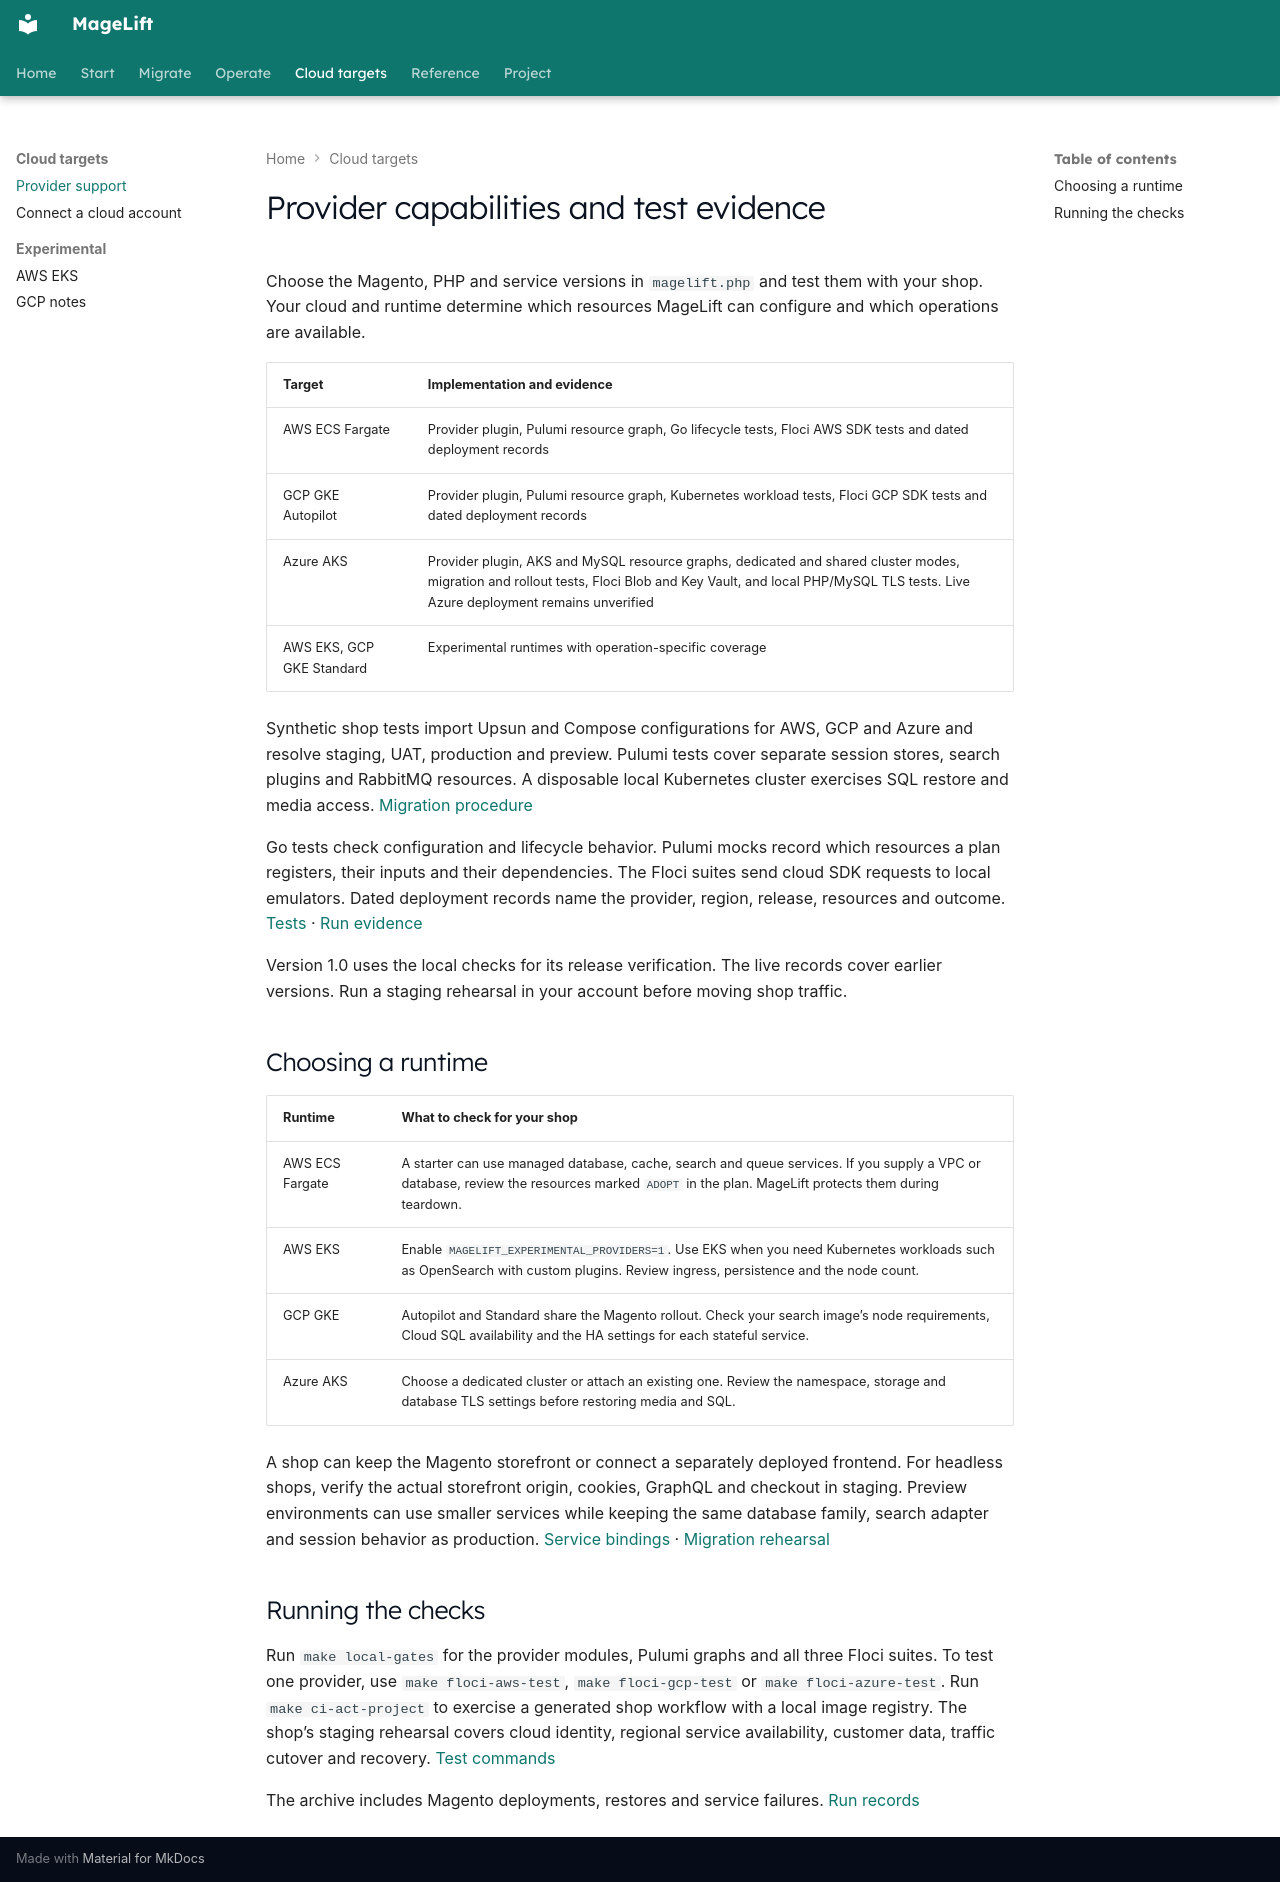

repository: magelift/magelift · page: capability-matrix/index.html · generator: mkdocs

# Provider capabilities and test evidence

Choose the Magento, PHP and service versions in `magelift.php` and test them
with your shop. Your cloud and runtime determine which resources MageLift can
configure and which operations are available.

| Target | Implementation and evidence |
| --- | --- |
| AWS ECS Fargate | Provider plugin, Pulumi resource graph, Go lifecycle tests, Floci AWS SDK tests and dated deployment records |
| GCP GKE Autopilot | Provider plugin, Pulumi resource graph, Kubernetes workload tests, Floci GCP SDK tests and dated deployment records |
| Azure AKS | Provider plugin, AKS and MySQL resource graphs, dedicated and shared cluster modes, migration and rollout tests, Floci Blob and Key Vault, and local PHP/MySQL TLS tests. Live Azure deployment remains unverified |
| AWS EKS, GCP GKE Standard | Experimental runtimes with operation-specific coverage |

Synthetic shop tests import Upsun and Compose configurations for AWS, GCP and Azure and resolve staging, UAT, production and preview. Pulumi tests cover separate session stores, search plugins and RabbitMQ resources. A disposable local Kubernetes cluster exercises SQL restore and media access. [Migration procedure](weekend-migrate.md)

Go tests check configuration and lifecycle behavior. Pulumi mocks record which
resources a plan registers, their inputs and their dependencies. The Floci
suites send cloud SDK requests to local emulators. Dated deployment records
name the provider, region, release, resources and outcome.
[Tests](https://github.com/magelift/magelift/tree/main/tests) · [Run evidence](evidence/README.md)

Version 1.0 uses the local checks for its release verification. The live
records cover earlier versions. Run a staging rehearsal in your account
before moving shop traffic.

## Choosing a runtime

| Runtime | What to check for your shop |
| --- | --- |
| AWS ECS Fargate | A starter can use managed database, cache, search and queue services. If you supply a VPC or database, review the resources marked `ADOPT` in the plan. MageLift protects them during teardown. |
| AWS EKS | Enable `MAGELIFT_EXPERIMENTAL_PROVIDERS=1`. Use EKS when you need Kubernetes workloads such as OpenSearch with custom plugins. Review ingress, persistence and the node count. |
| GCP GKE | Autopilot and Standard share the Magento rollout. Check your search image’s node requirements, Cloud SQL availability and the HA settings for each stateful service. |
| Azure AKS | Choose a dedicated cluster or attach an existing one. Review the namespace, storage and database TLS settings before restoring media and SQL. |

A shop can keep the Magento storefront or connect a separately deployed frontend. For headless shops, verify the actual storefront origin, cookies, GraphQL and checkout in staging. Preview environments can use smaller services while keeping the same database family, search adapter and session behavior as production. [Service bindings](service-bindings.md) · [Migration rehearsal](weekend-migrate.md)

## Running the checks

Run `make local-gates` for the provider modules, Pulumi graphs and all three Floci suites. To test one provider, use `make floci-aws-test`, `make floci-gcp-test` or `make floci-azure-test`. Run `make ci-act-project` to exercise a generated shop workflow with a local image registry. The shop’s staging rehearsal covers cloud identity, regional service availability, customer data, traffic cutover and recovery. [Test commands](https://github.com/magelift/magelift/blob/main/tests/README.md)

The archive includes Magento deployments, restores and service failures.
[Run records](evidence/README.md)
